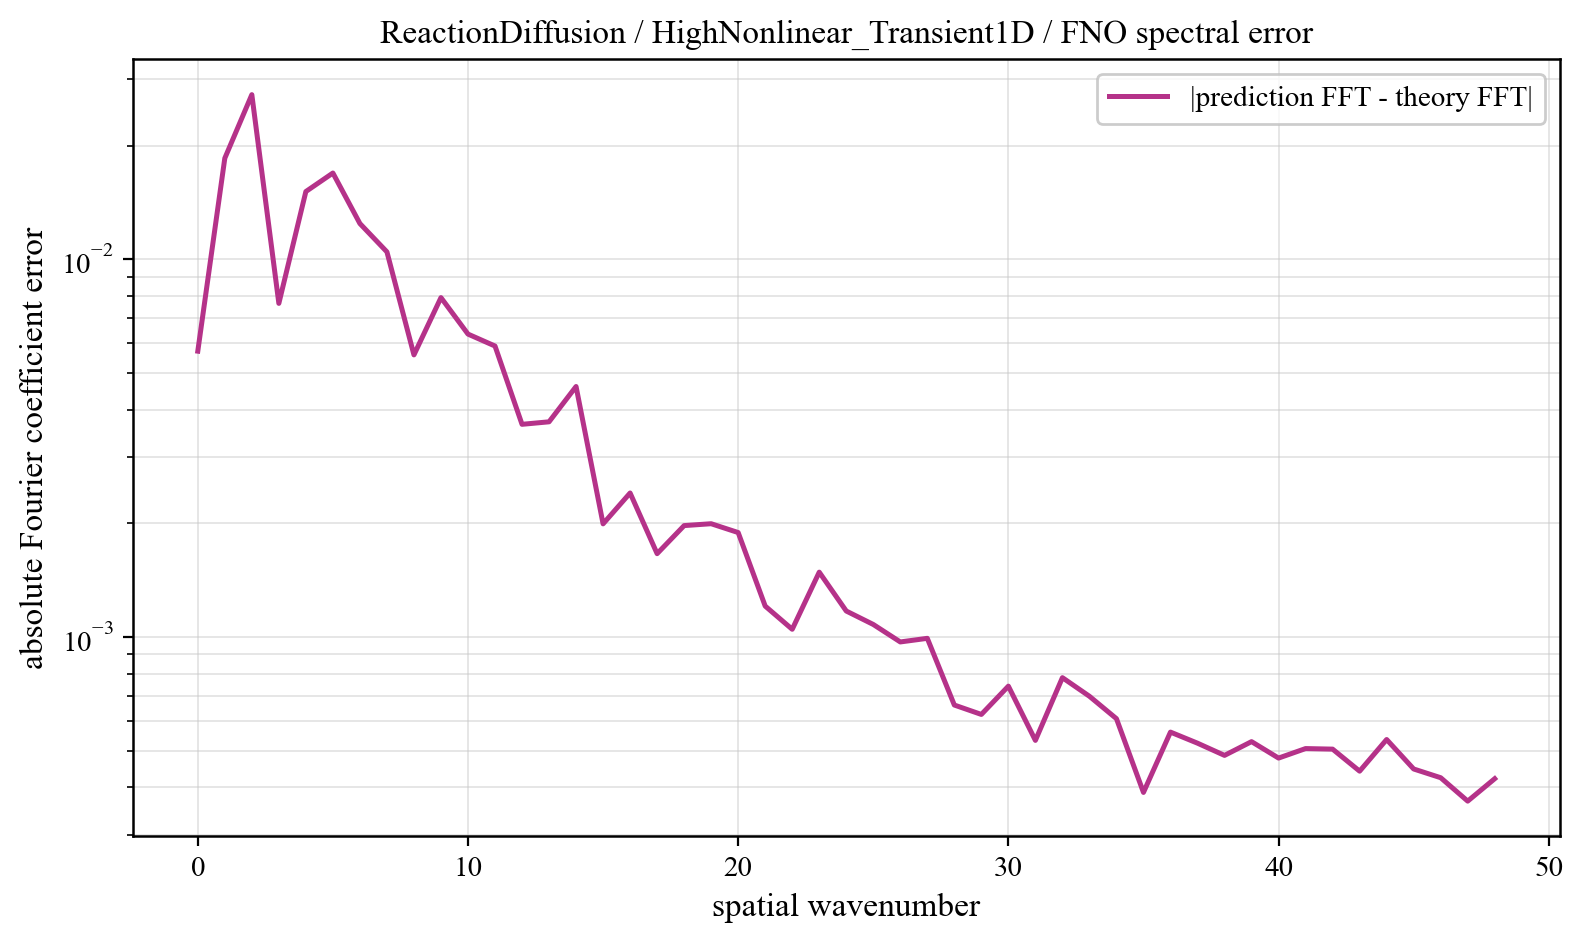

The file beside this chart, header and first rows:
component, prediction_magnitude, theory_magnitude, absolute_coefficient_error
0, 0.1686, 0.1738, 0.005716
1, 0.0891, 0.1054, 0.01853
2, 0.1945, 0.1765, 0.0273
3, 0.2214, 0.2271, 0.007649
4, 0.1171, 0.1306, 0.01513
5, 0.1864, 0.1816, 0.01693
6, 0.05318, 0.04424, 0.01244
7, 0.05391, 0.05979, 0.01047
8, 0.02707, 0.0272, 0.005587
9, 0.02071, 0.01899, 0.007923
10, 0.01058, 0.01435, 0.006343
11, 0.007241, 0.01134, 0.005898
12, 0.009941, 0.009231, 0.00366
13, 0.008042, 0.00769, 0.003716
14, 0.004406, 0.006519, 0.004608
15, 0.005668, 0.005607, 0.001995
16, 0.00375, 0.00488, 0.002408
17, 0.00346, 0.00429, 0.001663
18, 0.005398, 0.003803, 0.001974
19, 0.003005, 0.003398, 0.001996
20, 0.003399, 0.003055, 0.001892
21, 0.002218, 0.002763, 0.001208
22, 0.002187, 0.002512, 0.001049
23, 0.002711, 0.002295, 0.001486
24, 0.001947, 0.002105, 0.001173
25, 0.002556, 0.001939, 0.00108
26, 0.001683, 0.001792, 0.000971
27, 0.001813, 0.001661, 0.0009927
28, 0.00165, 0.001545, 0.000661
29, 0.001693, 0.001441, 0.0006242
30, 0.00097, 0.001347, 0.0007416
31, 0.001179, 0.001263, 0.0005328
32, 0.00143, 0.001187, 0.0007811
33, 0.001541, 0.001118, 0.0006973
34, 0.001102, 0.001055, 0.0006083
35, 0.001198, 0.0009978, 0.000388
36, 0.0009459, 0.0009461, 0.0005604
37, 0.001116, 0.000899, 0.0005238
38, 0.0009491, 0.0008563, 0.0004863
39, 0.001018, 0.0008176, 0.0005288
40, 0.001073, 0.0007829, 0.0004784
41, 0.0008441, 0.0007519, 0.0005069
42, 0.001066, 0.0007246, 0.0005052
43, 0.0006662, 0.0007011, 0.0004417
44, 0.001074, 0.0006814, 0.0005357
45, 0.0007603, 0.0006657, 0.0004476
46, 0.0009947, 0.0006542, 0.0004244
47, 0.0007652, 0.0006473, 0.000368
48, 0.0007662, 0.0006449, 0.0004219
